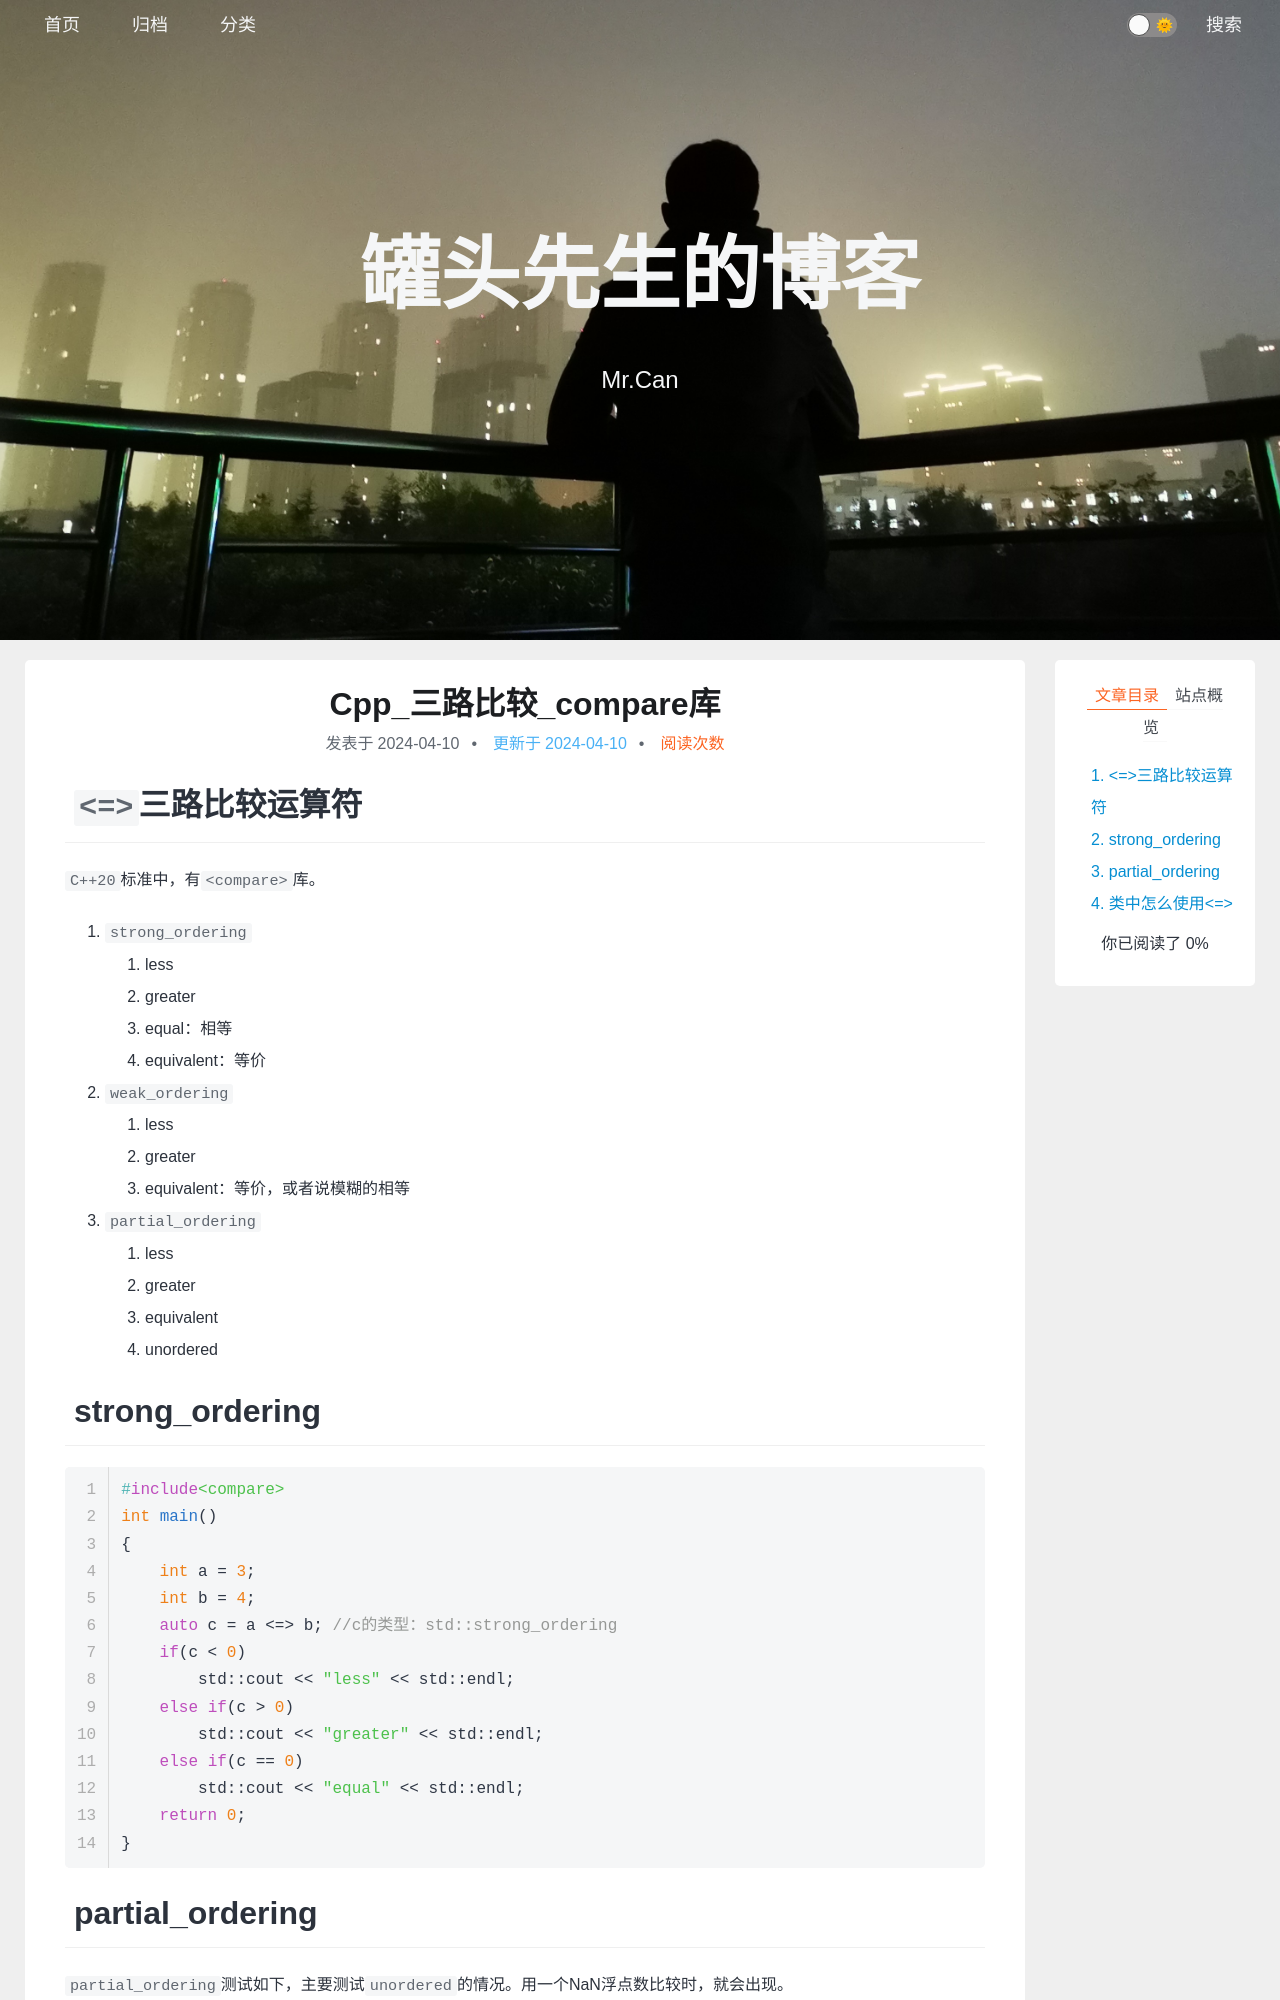

repository: xing-cg/xing-cg.github.io · page: Cpp/Cpp_三路比较_compare库/index.html · generator: jekyll

---
title: Cpp_三路比较_compare库
categories:
  - - Cpp
tags: 
date: 2024/4/10
updated: 2024/4/10
comments: 
published:
---
# `<=>`三路比较运算符

`C++20`标准中，有`<compare>`库。
1. `strong_ordering`
    1. less
    2. greater
    3. equal：相等
    4. equivalent：等价
2. `weak_ordering`
    1. less
    2. greater
    3. equivalent：等价，或者说模糊的相等
3. `partial_ordering`
    1. less
    2. greater
    3. equivalent
    4. unordered
# strong_ordering
```cpp
#include<compare>
int main()
{
    int a = 3;
    int b = 4;
    auto c = a <=> b; //c的类型：std::strong_ordering
    if(c < 0)
        std::cout << "less" << std::endl;
    else if(c > 0)
        std::cout << "greater" << std::endl;
    else if(c == 0)
        std::cout << "equal" << std::endl;
    return 0;
}
```
